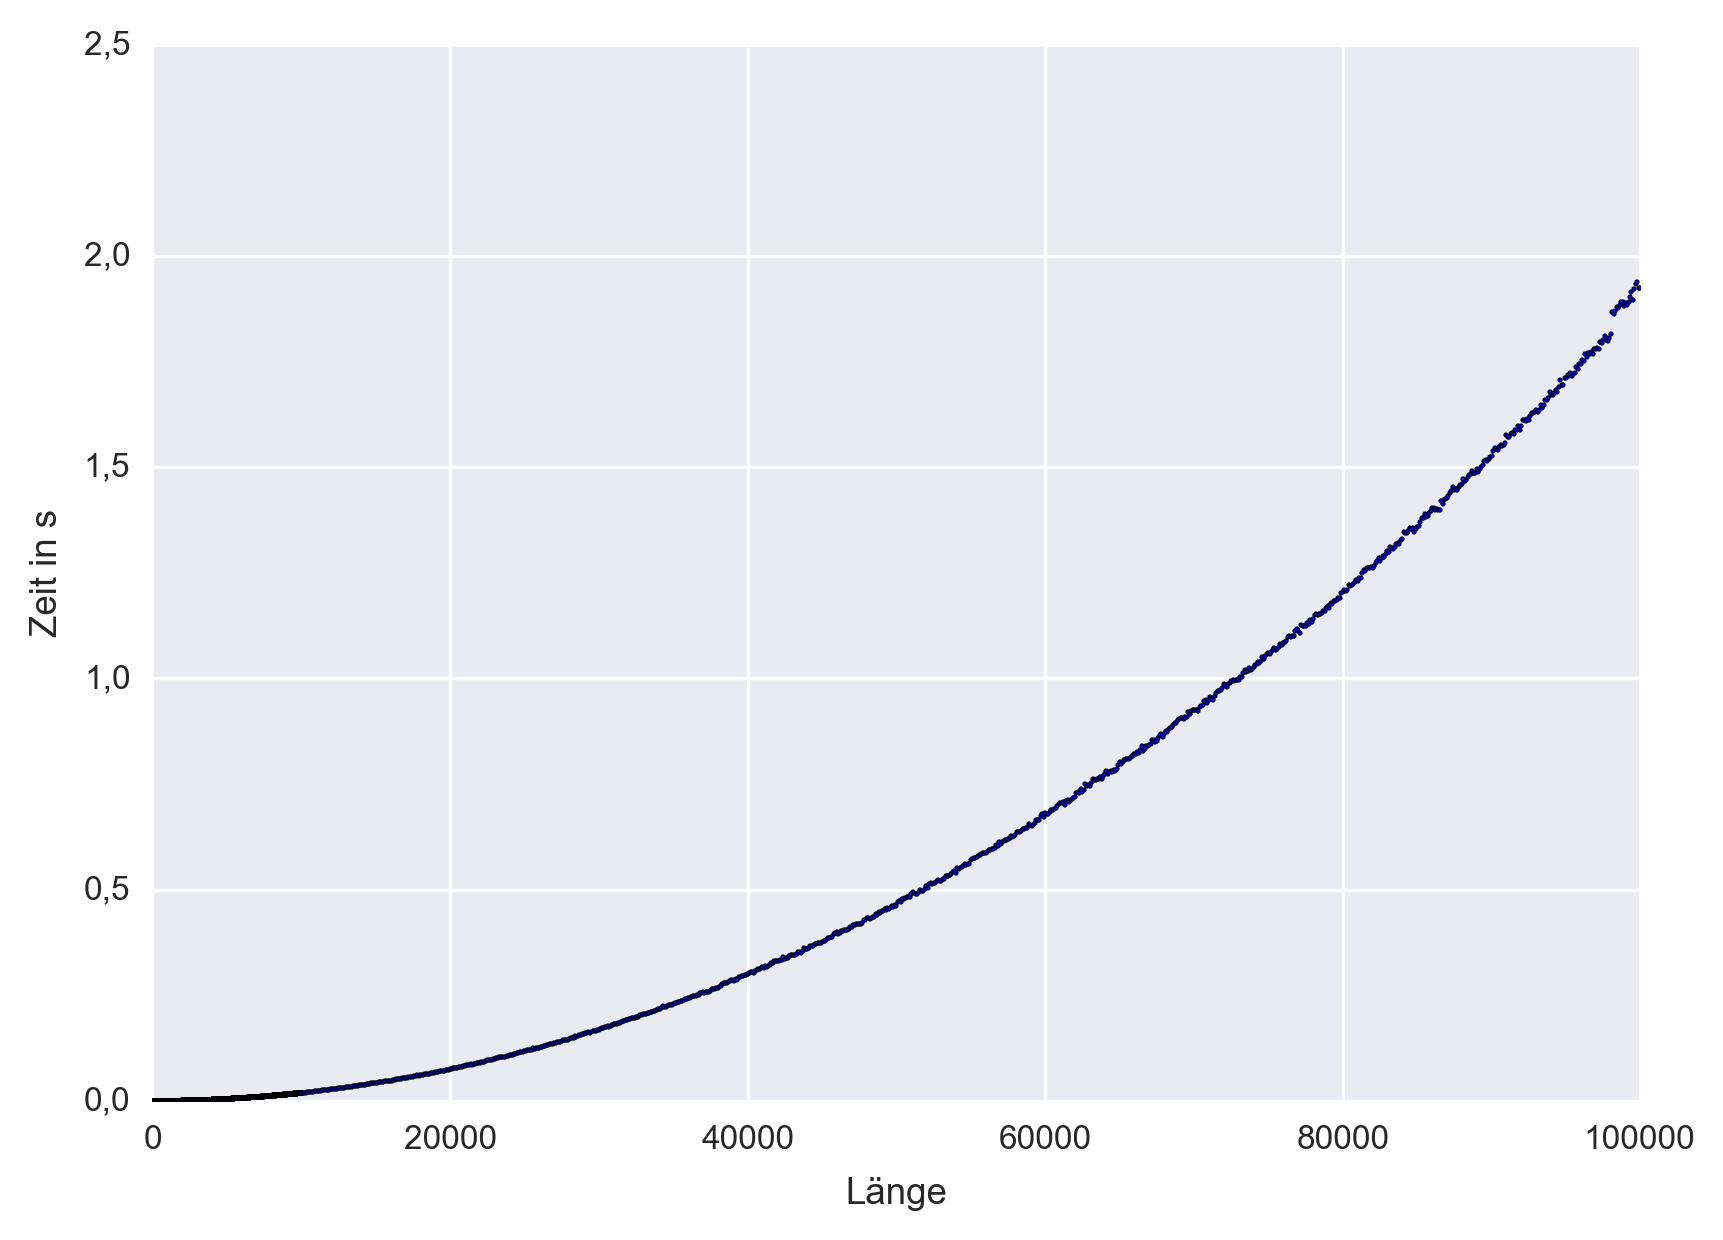

Data behind this chart, as committed beside it:
1, 1.00000033853575587272644042968750e-06
2, 9.99999883788404986262321472167969e-07
3, 2.00000022232416085898876190185547e-06
4, 9.99999883788404986262321472167969e-07
5, 9.99999883788404986262321472167969e-07
6, 1.00000033853575587272644042968750e-06
7, 9.99999883788404986262321472167969e-07
8, 9.99999883788404986262321472167969e-07
9, 9.99999883788404986262321472167969e-07
10, 2.00000022232416085898876190185547e-06
11, 9.99999883788404986262321472167969e-07
12, 9.99999883788404986262321472167969e-07
13, 9.99999883788404986262321472167969e-07
14, 2.00000022232416085898876190185547e-06
15, 9.99999883788404986262321472167969e-07
16, 9.99999883788404986262321472167969e-07
17, 9.99999883788404986262321472167969e-07
18, 1.00000033853575587272644042968750e-06
19, 1.99999976757680997252464294433594e-06
20, 9.99999883788404986262321472167969e-07
21, 9.99999883788404986262321472167969e-07
22, 9.99999883788404986262321472167969e-07
23, 9.99999883788404986262321472167969e-07
24, 2.00000022232416085898876190185547e-06
25, 1.99999976757680997252464294433594e-06
26, 9.99999883788404986262321472167969e-07
27, 2.00000022232416085898876190185547e-06
28, 9.99999883788404986262321472167969e-07
29, 9.99999883788404986262321472167969e-07
30, 9.99999883788404986262321472167969e-07
31, 9.99999883788404986262321472167969e-07
32, 1.00000033853575587272644042968750e-06
33, 1.00000033853575587272644042968750e-06
34, 1.00000033853575587272644042968750e-06
35, 1.00000033853575587272644042968750e-06
36, 1.99999976757680997252464294433594e-06
37, 9.99999883788404986262321472167969e-07
38, 2.00000022232416085898876190185547e-06
39, 1.00000033853575587272644042968750e-06
40, 1.00000033853575587272644042968750e-06
41, 9.99999883788404986262321472167969e-07
42, 9.99999883788404986262321472167969e-07
43, 1.99999976757680997252464294433594e-06
44, 9.99999883788404986262321472167969e-07
45, 2.00000022232416085898876190185547e-06
46, 9.99999883788404986262321472167969e-07
47, 9.99999883788404986262321472167969e-07
48, 9.99999883788404986262321472167969e-07
49, 1.00000033853575587272644042968750e-06
50, 1.99999976757680997252464294433594e-06
51, 9.99999883788404986262321472167969e-07
52, 1.00000033853575587272644042968750e-06
53, 9.99999883788404986262321472167969e-07
54, 1.00000033853575587272644042968750e-06
55, 9.99999883788404986262321472167969e-07
56, 9.99999883788404986262321472167969e-07
57, 2.00000022232416085898876190185547e-06
58, 9.99999883788404986262321472167969e-07
59, 9.99999883788404986262321472167969e-07
60, 9.99999883788404986262321472167969e-07
61, 9.99999883788404986262321472167969e-07
... 10,839 more rows
